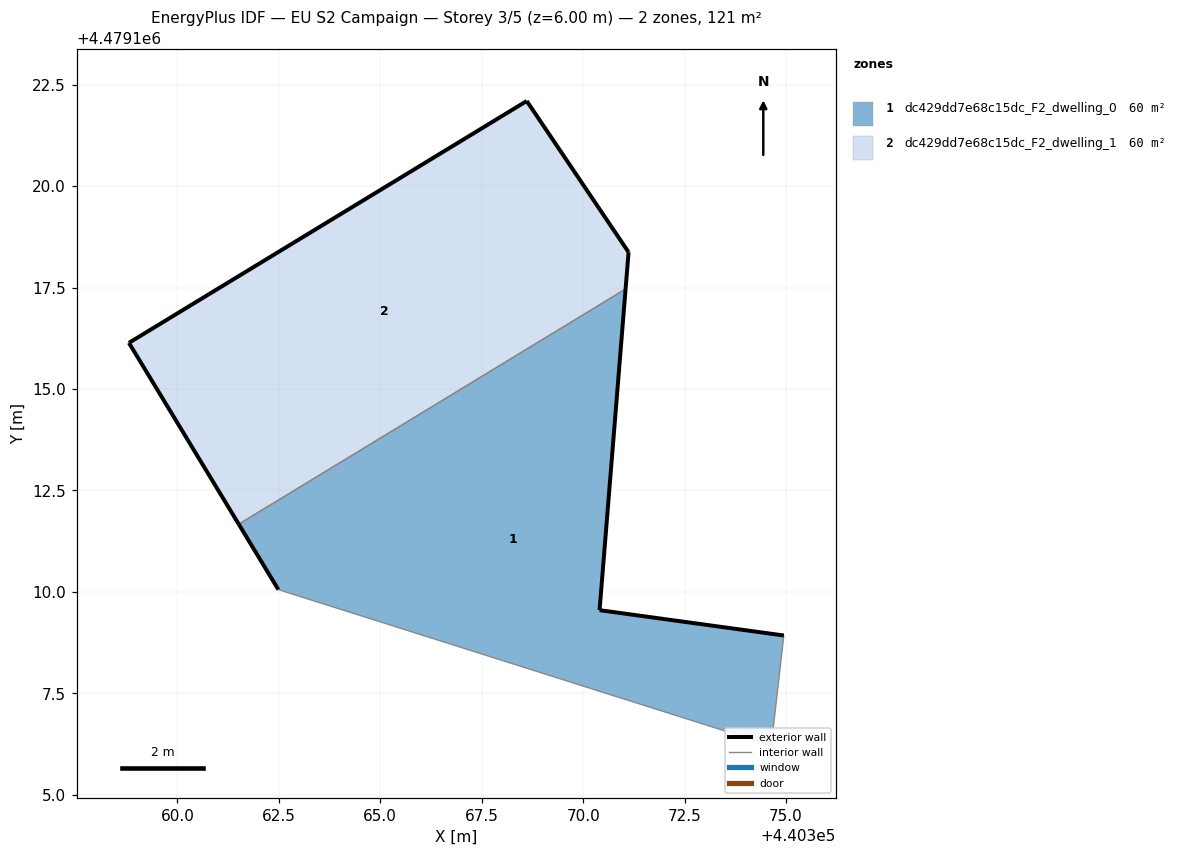
=== STOREY PLAN SPEC (per zone: floor XY polygon, exterior-wall plan segments, windows/doors) ===
zone 1: dc429dd7e68c15dc_F2_dwelling_0  (60.4 m²)
  floor: (440374.63, 4479106.21) (440374.94, 4479108.93) (440370.40, 4479109.55) (440371.04, 4479117.46) (440361.51, 4479111.67) (440362.49, 4479110.06) (440373.53, 4479106.56)
  exterior wall: (440362.49, 4479110.06) – (440361.51, 4479111.67)  [1.9 m]
  exterior wall: (440371.04, 4479117.46) – (440370.40, 4479109.55)  [7.9 m]
  exterior wall: (440370.40, 4479109.55) – (440374.94, 4479108.93)  [4.6 m]
  interior walls: 4
zone 2: dc429dd7e68c15dc_F2_dwelling_1  (60.4 m²)
  floor: (440371.04, 4479117.46) (440371.12, 4479118.37) (440368.61, 4479122.10) (440358.81, 4479116.14) (440361.51, 4479111.67)
  exterior wall: (440361.51, 4479111.67) – (440358.81, 4479116.14)  [5.2 m]
  exterior wall: (440358.81, 4479116.14) – (440368.61, 4479122.10)  [11.5 m]
  exterior wall: (440368.61, 4479122.10) – (440371.12, 4479118.37)  [4.5 m]
  exterior wall: (440371.12, 4479118.37) – (440371.04, 4479117.46)  [0.9 m]
  interior walls: 1

=== DERIVED (storey summary) ===
Building: EU S2 Campaign
Storey: 3 of 5  (floor level z = 6.00 m)
Storey gross floor area: 120.7 m²
Zones on this storey: 2
  - dc429dd7e68c15dc_F2_dwelling_0: floor 60.4 m²; exterior wall 14.4 m (43.2 m²); WWR 0.0%
  - dc429dd7e68c15dc_F2_dwelling_1: floor 60.4 m²; exterior wall 22.1 m (66.3 m²); WWR 0.0%
Zone adjacency (shared interzone walls):
  - dc429dd7e68c15dc_F2_dwelling_0 ↔ dc429dd7e68c15dc_F2_dwelling_1